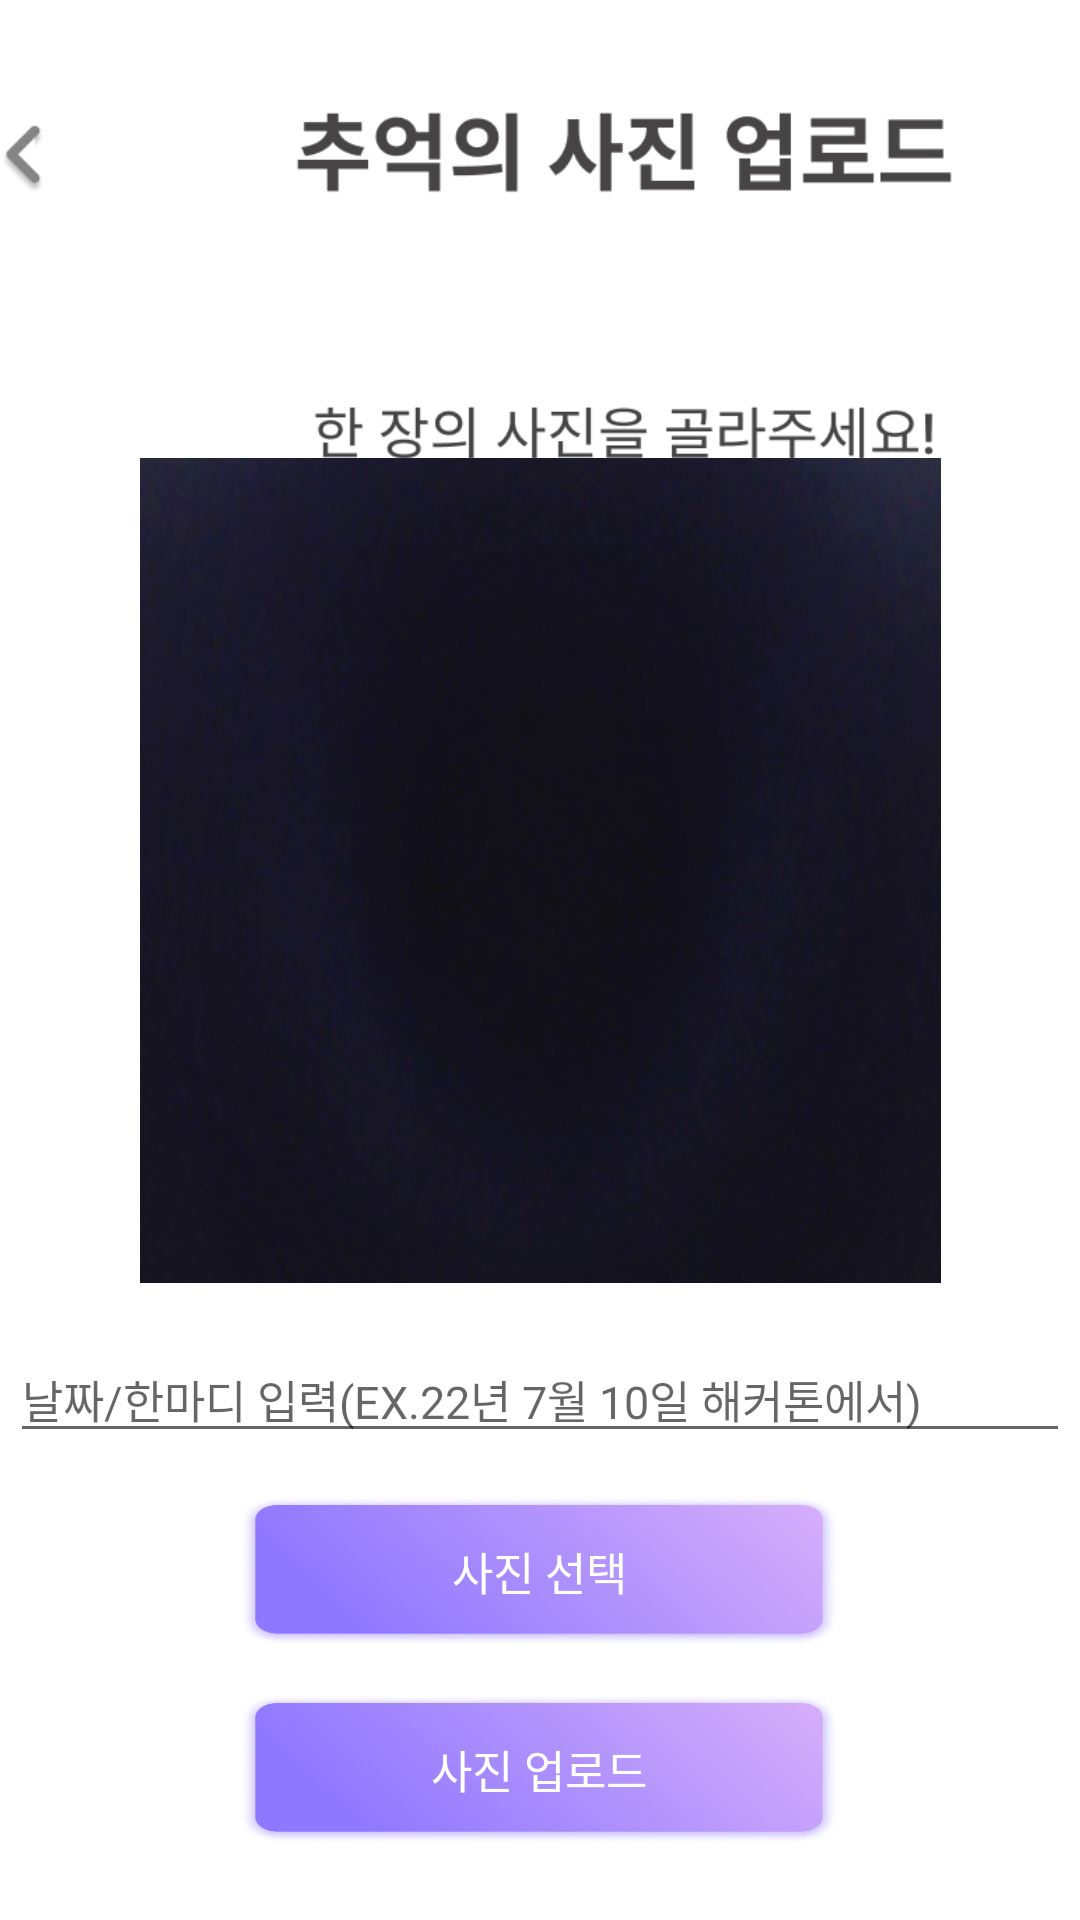

Android layout source for this screen:
<!-- AndroidManifest.xml: application theme Theme.Schoolthon -->
<!-- res/layout/layout_photo.xml -->
<?xml version="1.0" encoding="utf-8"?>
<androidx.constraintlayout.widget.ConstraintLayout xmlns:android="http://schemas.android.com/apk/res/android"
    xmlns:app="http://schemas.android.com/apk/res-auto"
    xmlns:tools="http://schemas.android.com/tools"
    android:layout_width="match_parent"
    android:layout_height="match_parent"
    android:background="@color/white">

    <ImageView
        android:id="@+id/photo"
        android:layout_width="267dp"
        android:layout_height="275dp"
        android:layout_gravity="center"
        android:adjustViewBounds="true"
        android:background="@drawable/black"
        android:onClick="onClick"
        app:layout_constraintBottom_toBottomOf="parent"
        app:layout_constraintEnd_toEndOf="parent"
        app:layout_constraintStart_toStartOf="parent"
        app:layout_constraintTop_toTopOf="parent"
        app:layout_constraintVertical_bias="0.418" />

    <ImageView
        android:id="@+id/imageView5"
        android:layout_width="412dp"
        android:layout_height="191dp"
        android:src="@drawable/group61"

        app:layout_constraintBottom_toBottomOf="parent"
        app:layout_constraintEnd_toEndOf="parent"
        app:layout_constraintHorizontal_bias="0.0"
        app:layout_constraintStart_toStartOf="parent"
        app:layout_constraintTop_toTopOf="parent"
        app:layout_constraintVertical_bias="0.0" />


    <Button
        android:id="@+id/btnUploadPhoto"
        android:layout_width="200dp"
        android:layout_height="50dp"
        android:layout_gravity="center"
        android:layout_marginBottom="16dp"
        android:background="@drawable/image_button"
        android:onClick="onClick"
        android:text="사진 선택"
        android:textColor="@color/white"
        android:textSize="15sp"
        app:layout_constraintBottom_toTopOf="@+id/check"
        app:layout_constraintEnd_toEndOf="parent"
        app:layout_constraintHorizontal_bias="0.497"
        app:layout_constraintStart_toStartOf="parent"
        app:layout_constraintTop_toBottomOf="@+id/photo"
        app:layout_constraintVertical_bias="1.0" />

    <Button
        android:id="@+id/check"
        android:layout_width="200dp"
        android:layout_height="50dp"
        android:layout_gravity="center"
        android:background="@drawable/image_button"
        android:onClick="onClick"
        android:text="사진 업로드"
        android:textColor="@color/white"
        android:textSize="15sp"
        app:layout_constraintBottom_toBottomOf="parent"
        app:layout_constraintEnd_toEndOf="parent"
        app:layout_constraintHorizontal_bias="0.497"
        app:layout_constraintStart_toStartOf="parent"
        app:layout_constraintTop_toTopOf="@+id/imageView5"
        app:layout_constraintVertical_bias="0.957" />

    <EditText
        android:id="@+id/editTextTextPersonName"
        android:layout_width="wrap_content"
        android:layout_height="wrap_content"
        android:ems="20"
        android:inputType="textPersonName"
        android:textSize="15dp"
        android:hint="날짜/한마디 입력(EX.22년 7월 10일 해커톤에서)"
        app:layout_constraintBottom_toTopOf="@+id/btnUploadPhoto"
        app:layout_constraintEnd_toEndOf="parent"
        app:layout_constraintHorizontal_bias="0.497"
        app:layout_constraintStart_toStartOf="parent"
        app:layout_constraintTop_toBottomOf="@+id/photo"
        app:layout_constraintVertical_bias="0.547" />


</androidx.constraintlayout.widget.ConstraintLayout>
<!-- resources referenced by this layout -->
<resources>
  <!-- drawable black: jpg bitmap (drawable, 53496 bytes) -->
  <!-- drawable group61: png bitmap (drawable, 14284 bytes) -->
  <!-- drawable image_button: png bitmap (drawable, 191920 bytes) -->
  <style name="Theme.Schoolthon" parent="Theme.AppCompat.DayNight.DarkActionBar">
          
          <item name="colorPrimary">@color/purple_500</item>
          <item name="colorPrimaryVariant">@color/purple_700</item>
          <item name="colorOnPrimary">@color/white</item>
          
          <item name="colorSecondary">@color/teal_200</item>
          <item name="colorSecondaryVariant">@color/teal_700</item>
          <item name="colorOnSecondary">@color/black</item>
          
          <item name="android:statusBarColor" tools:targetApi="l">?attr/colorPrimaryVariant</item>
          
          <item name="windowActionBar">false</item>
          <item name="windowNoTitle">true</item>
      </style>
  <!-- not gathered from this repository: default colours our renderer supplied (Android Studio template values) -->
  <color name="purple_500">#FF6200EE</color>
  <color name="purple_700">#FF3700B3</color>
  <color name="teal_200">#FF03DAC5</color>
  <color name="teal_700">#FF018786</color>
  <color name="black">#FF000000</color>
  <color name="white">#FFFFFFFF</color>
</resources>
